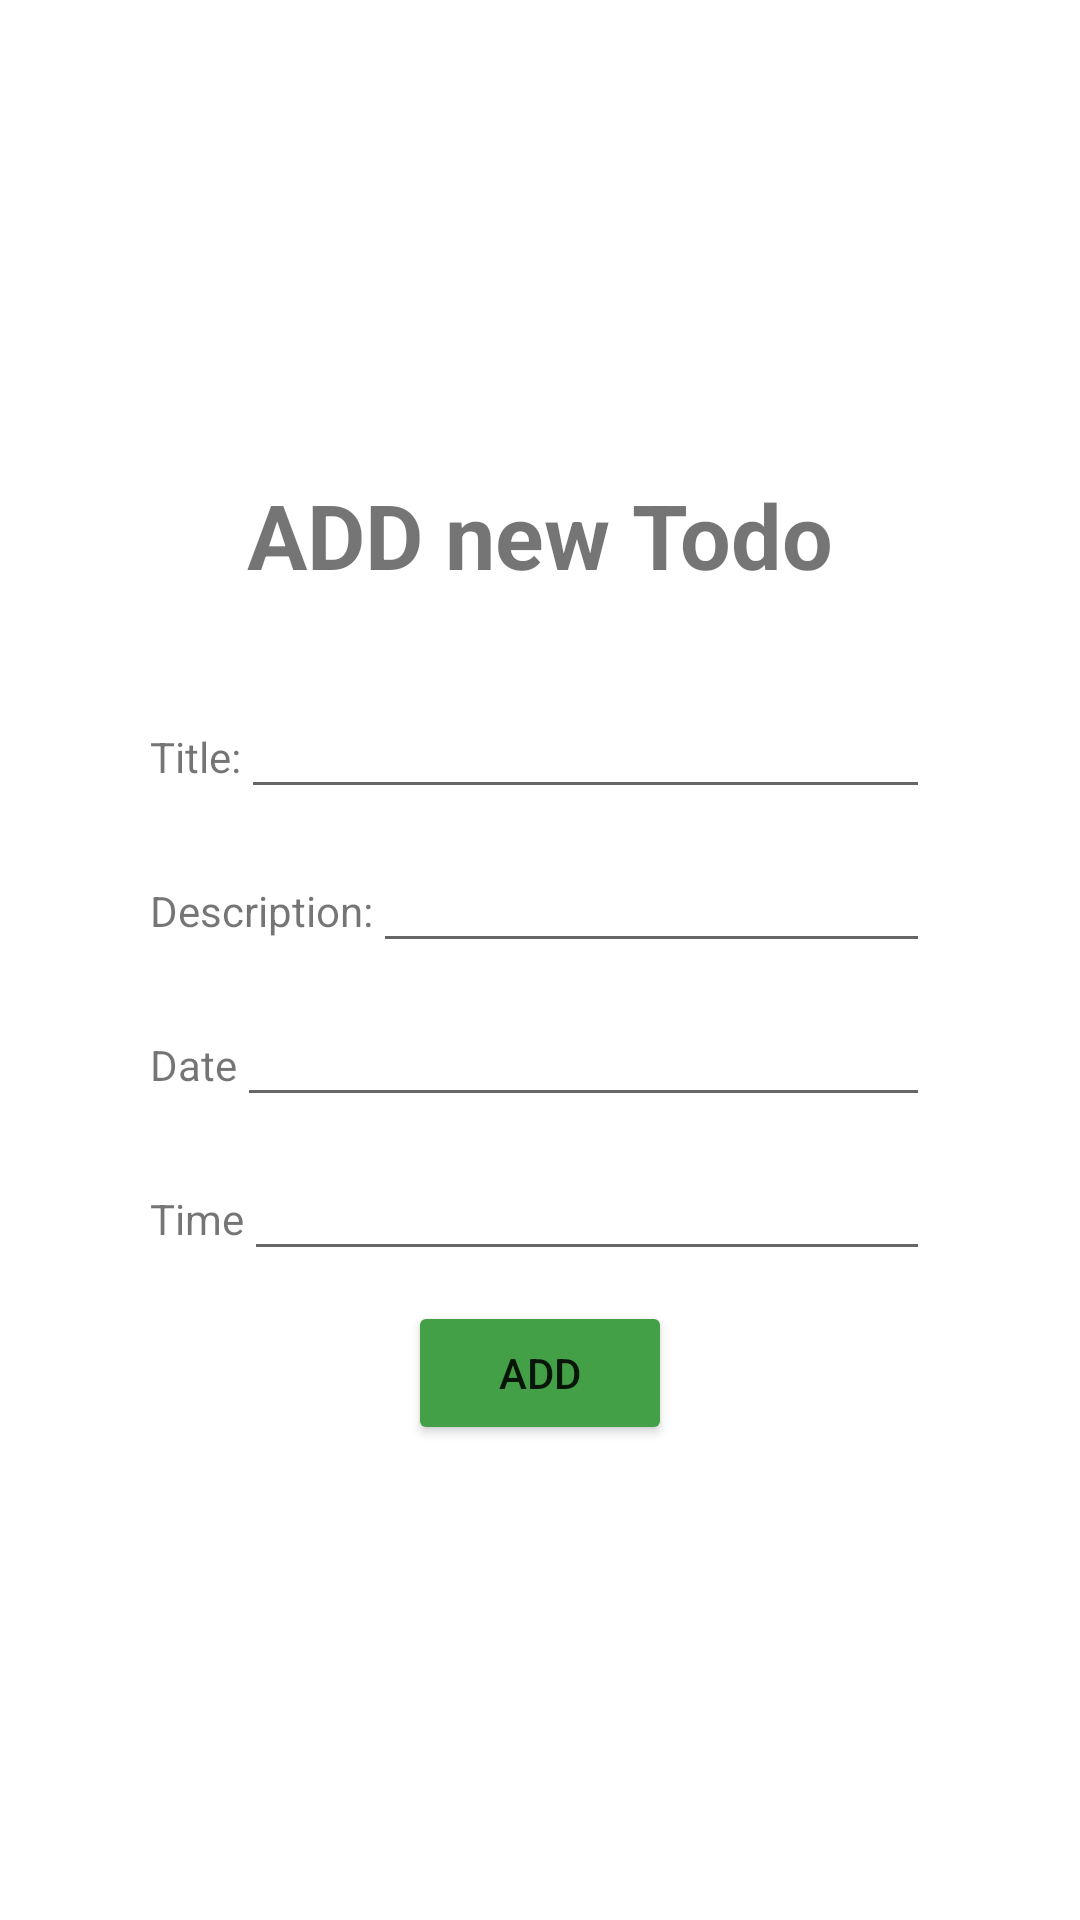

The Android layout XML behind this screen, and the referenced resources:
<!-- AndroidManifest.xml: application theme Theme.ToDoApp -->
<!-- res/layout/activity_editor.xml -->
<?xml version="1.0" encoding="utf-8"?>
<LinearLayout xmlns:android="http://schemas.android.com/apk/res/android"
    xmlns:app="http://schemas.android.com/apk/res-auto"
    xmlns:tools="http://schemas.android.com/tools"
    android:layout_width="match_parent"
    android:layout_height="match_parent"
    android:orientation="vertical"
    tools:context=".EditorActivity">

    <LinearLayout
        android:layout_width="match_parent"
        android:layout_height="match_parent"
        android:gravity="center"
        android:orientation="vertical"
        android:paddingLeft="50dp"
        android:paddingRight="50dp">

        <TextView
            android:id="@+id/title"
            android:layout_width="match_parent"
            android:layout_height="wrap_content"
            android:text="@string/add_new_todo"
            android:textStyle="bold"
            android:textSize="30sp"
            android:gravity="center"
            android:paddingBottom="30dp" />

        <LinearLayout
            android:layout_width="match_parent"
            android:layout_height="wrap_content"
            android:orientation="horizontal"
            android:paddingBottom="10dp">

            <TextView
                android:id="@+id/textView2"
                android:layout_width="wrap_content"
                android:layout_height="wrap_content"
                android:text="@string/title" />

            <EditText
                android:id="@+id/Title"
                android:layout_width="match_parent"
                android:layout_height="wrap_content"
                android:ems="10"
                android:inputType="textPersonName" />
        </LinearLayout>

        <LinearLayout
            android:layout_width="match_parent"
            android:layout_height="wrap_content"
            android:orientation="horizontal"
            android:paddingBottom="10dp">

            <TextView
                android:id="@+id/textView3"
                android:layout_width="wrap_content"
                android:layout_height="wrap_content"
                android:text="@string/description" />

            <EditText
                android:id="@+id/Description"
                android:layout_width="match_parent"
                android:layout_height="wrap_content"
                android:ems="10"
                android:inputType="textPersonName" />
        </LinearLayout>

        <LinearLayout
            android:layout_width="match_parent"
            android:layout_height="wrap_content"
            android:orientation="horizontal"
            android:paddingBottom="10dp">

            <TextView
                android:id="@+id/textView5"
                android:layout_width="wrap_content"
                android:layout_height="wrap_content"
                android:text="Date" />

            <EditText
                android:id="@+id/Date"
                android:layout_width="match_parent"
                android:layout_height="wrap_content"
                android:ems="10"
                android:inputType="date" />

        </LinearLayout>

        <LinearLayout
            android:layout_width="match_parent"
            android:layout_height="wrap_content"
            android:orientation="horizontal"
            android:paddingBottom="10dp">

            <TextView
                android:id="@+id/textView4"
                android:layout_width="wrap_content"
                android:layout_height="wrap_content"
                android:text="Time" />

            <EditText
                android:id="@+id/Time"
                android:layout_width="match_parent"
                android:layout_height="wrap_content"
                android:ems="10"
                android:inputType="time" />
        </LinearLayout>

        <Button
            android:id="@+id/add"
            android:layout_width="wrap_content"
            android:layout_height="wrap_content"
            android:backgroundTint="@color/green"
            android:text="ADD" />

    </LinearLayout>

</LinearLayout>
<!-- resources referenced by this layout -->
<resources>
  <color name="green">#43A047</color>
  <string name="add_new_todo">ADD new Todo</string>
  <string name="description">Description:</string>
  <string name="title">Title:</string>
  <style name="Theme.ToDoApp" parent="Theme.MaterialComponents.DayNight.DarkActionBar">
          
          <item name="colorPrimary">@color/green</item>
          <item name="colorPrimaryVariant">#008577</item>
          <item name="colorOnPrimary">@color/white</item>
          
          <item name="colorSecondary">@color/teal_200</item>
          <item name="colorSecondaryVariant">@color/teal_700</item>
          <item name="colorOnSecondary">@color/black</item>
          
          <item name="android:statusBarColor" tools:targetApi="l">?attr/colorPrimaryVariant</item>
          
      </style>
  <color name="white">#FFFFFFFF</color>
  <color name="teal_200">#FF03DAC5</color>
  <color name="teal_700">#FF018786</color>
  <color name="black">#FF000000</color>
</resources>
